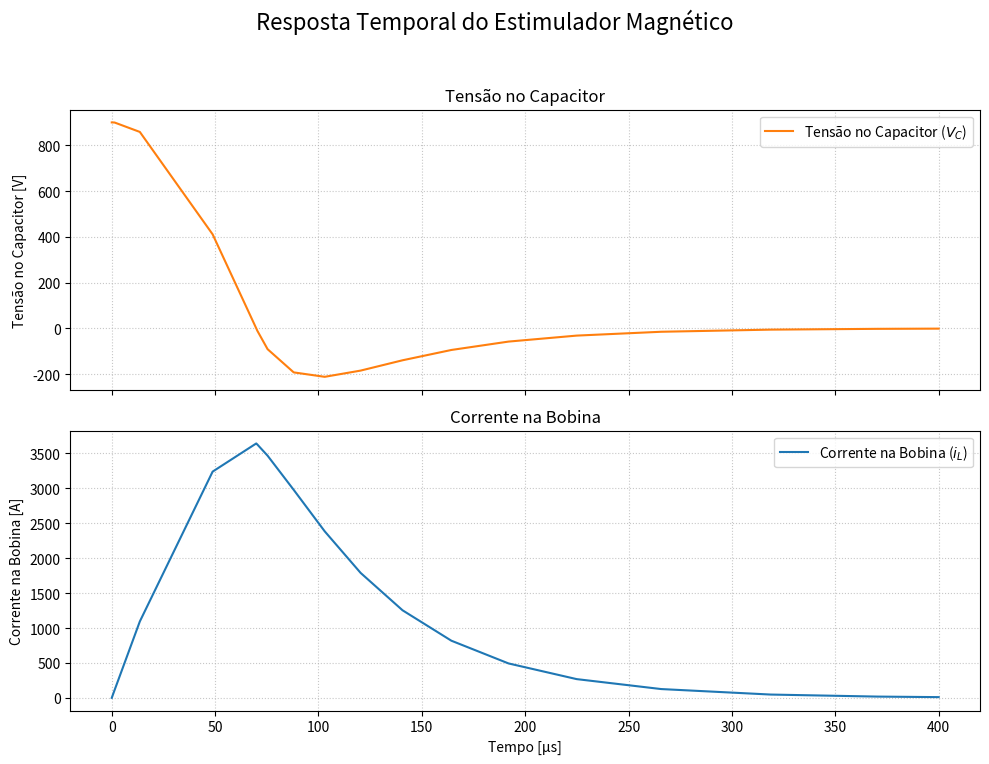

Python code for this plot:
# 
import numpy as np
import matplotlib.pyplot as plt
from scipy.integrate import solve_ivp

# Parâmetros do circuito
C = 180e-6  # Capacitância (180 uF)
L = 11e-6   # Indutância (11 uH)
R = 85e-3   # Resistência (85 mΩ)
Vc0 = 900.0 # Tensão inicial do capacitor (900 V)
Il0 = 0.0   # Corrente inicial do indutor (0 A)

# Diodo desligado (C e L em série)
def serie(t, y):
    Vc, Il = y    #oq eu quero descobrir
    dVc_dt = -Il / C      # capacitor descarregando pela bobina
    dIl_dt = Vc / L       # tensão do capacitor acelera a corrente na bobina
    return [dVc_dt, dIl_dt]


# Diodo ligado (C, L e R em paralelo)
def paralelo(t, y):
    Vc, Il = y
    dIl_dt = (Vc - R * Il) / L      # corrente na bobina com resistor em paralelo LKT
    dVc_dt = -(Il + Vc / R) / C     # corrente que sai do capacitor vai para L e R
    return [dVc_dt, dIl_dt]

# Condições iniciais
y0 = [Vc0, Il0]
t_final = 400e-6  # 400 µs
t_span = (0.0, t_final)

# Quando Vc atingir 0 (diodo liga)
def diodo_liga(t, y):
    return y[0]           # Vc

diodo_liga.terminal = True   # parar a integração quando Vc = 0
diodo_liga.direction = -1    # controla a direção (só quando cruza de positivo para negativo)

# Fase 1: diodo desligado (C e L em série)
sol_rlc = solve_ivp(
    serie,                # modelo correto para a fase 1
    t_span,
    y0,
    events=diodo_liga,
    dense_output=True,
    method='RK45'
)

t1 = sol_rlc.t
y1_Vc = sol_rlc.y[0]
y1_Il = sol_rlc.y[1]

# Fase 2: diodo ligado (C, L e R em paralelo)
if sol_rlc.t_events[0].size > 0:
    t_event = sol_rlc.t_events[0][0]     # instante em que Vc = 0
    y0_rl = [0.0, sol_rlc.y[1, -1]]      # Vc = 0, corrente contínua
    t_span_rl = (t_event, t_final)

    sol_rl = solve_ivp(
        paralelo,         # modelo correto para a fase 2
        t_span_rl,
        y0_rl,
        dense_output=True,
        method='RK45'
    )

    t2 = sol_rl.t
    y2_Vc = sol_rl.y[0]
    y2_Il = sol_rl.y[1]

    # Combinação dos resultados das duas fases
    t_total = np.concatenate((t1, t2))
    Vc_total = np.concatenate((y1_Vc, y2_Vc))
    Il_total = np.concatenate((y1_Il, y2_Il))
else:
    # Se o evento não ocorrer, só existe a fase 1
    t_total = t1
    Vc_total = y1_Vc
    Il_total = y1_Il

# %%
# Plotagem
t_plot_us = t_total * 1e6  # converter tempo para µs

fig, axes = plt.subplots(2, 1, figsize=(10, 8), sharex=True)

# Tensão no capacitor
axes[0].plot(t_plot_us, Vc_total, color='tab:orange', label='Tensão no Capacitor ($V_C$)')
axes[0].set_ylabel('Tensão no Capacitor [V]')
axes[0].legend(loc='upper right')
axes[0].grid(linestyle=':', alpha=0.7)
axes[0].set_title('Tensão no Capacitor')

# Corrente na bobina
axes[1].plot(t_plot_us, Il_total, color='tab:blue', label='Corrente na Bobina ($i_L$)')
axes[1].set_ylabel('Corrente na Bobina [A]')
axes[1].set_xlabel('Tempo [µs]')
axes[1].legend(loc='upper right')
axes[1].grid(linestyle=':', alpha=0.7)
axes[1].set_title('Corrente na Bobina')

fig.suptitle('Resposta Temporal do Estimulador Magnético', fontsize=16)
fig.tight_layout(rect=[0, 0.03, 1, 0.95])

plt.savefig('resposta_circuito_separada.png')
plt.show()

print("Gráfico 'resposta_circuito_separada.png' gerado com sucesso.")
